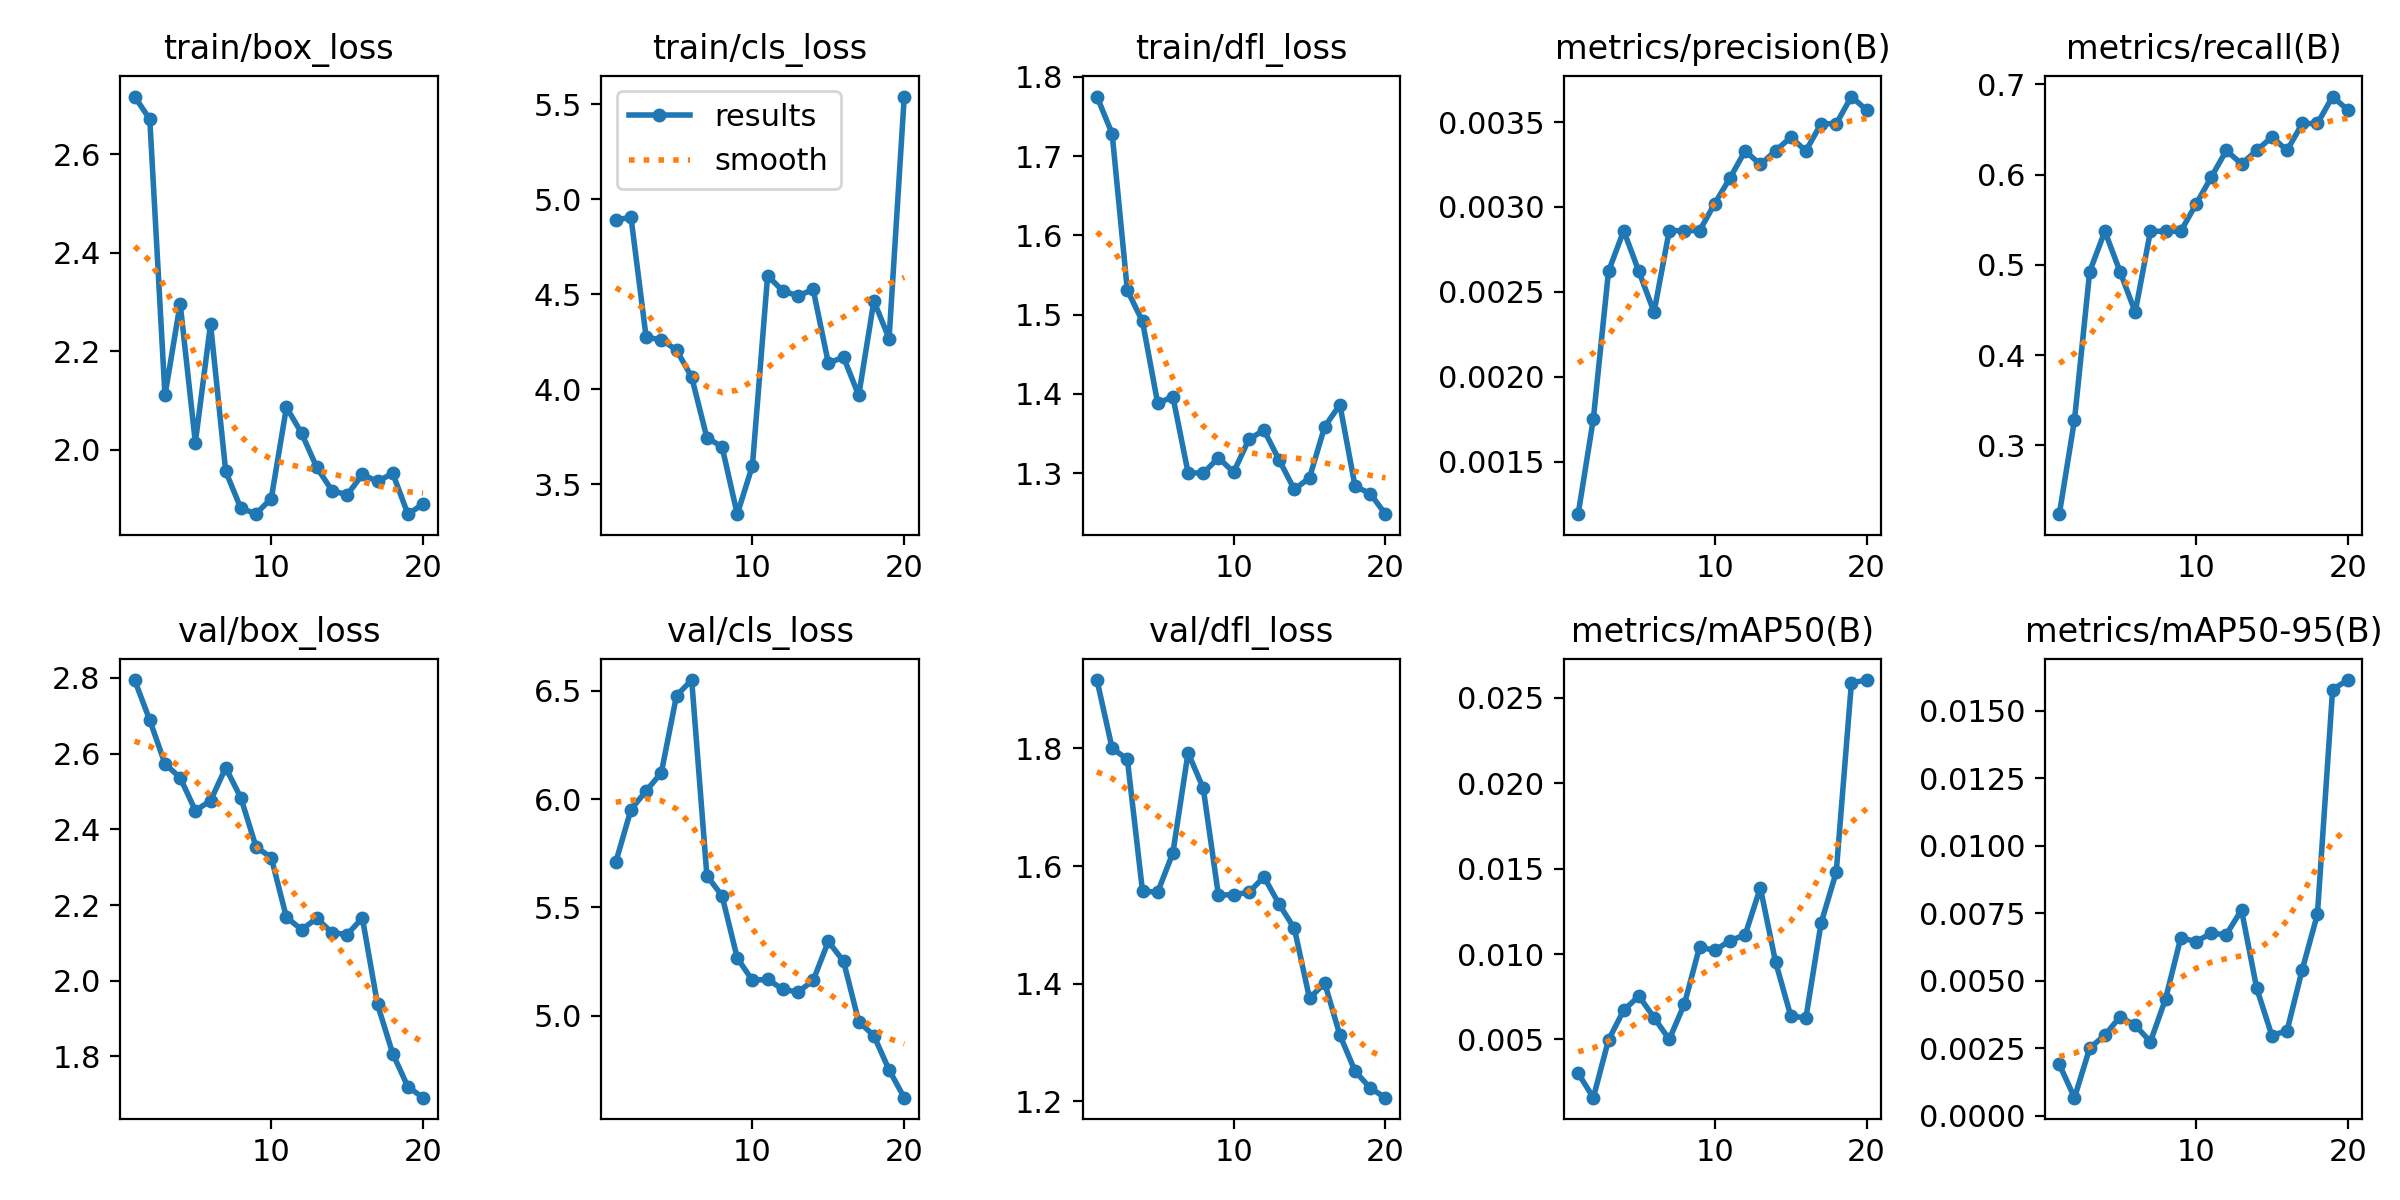

Data behind this chart, as committed beside it:
epoch, time, train/box_loss, train/cls_loss, train/dfl_loss, metrics/precision(B), metrics/recall(B), metrics/mAP50(B), metrics/mAP50-95(B), val/box_loss, val/cls_loss, val/dfl_loss, lr/pg0, lr/pg1, lr/pg2
1, 44, 2.717, 4.891, 1.775, 0.00119, 0.2239, 0.00302, 0.0019, 2.794, 5.709, 1.916, 4e-05, 4e-05, 4e-05
2, 79.07, 2.671, 4.906, 1.728, 0.00175, 0.3284, 0.00159, 0.00067, 2.688, 5.951, 1.8, 9.505e-05, 9.505e-05, 9.505e-05
3, 104.8, 2.11, 4.274, 1.531, 0.00262, 0.4925, 0.00497, 0.0025, 2.573, 6.038, 1.782, 0.0001442, 0.0001442, 0.0001442
4, 127.7, 2.297, 4.262, 1.491, 0.00286, 0.5373, 0.00671, 0.00299, 2.537, 6.121, 1.557, 0.0001873, 0.0001873, 0.0001873
5, 151.1, 2.014, 4.207, 1.388, 0.00262, 0.4925, 0.00754, 0.00366, 2.45, 6.478, 1.556, 0.0002246, 0.0002246, 0.0002246
6, 174.2, 2.255, 4.064, 1.397, 0.00238, 0.4478, 0.00628, 0.00335, 2.476, 6.549, 1.622, 0.0002559, 0.0002559, 0.0002559
7, 198.4, 1.956, 3.746, 1.301, 0.00286, 0.5373, 0.005, 0.00274, 2.563, 5.646, 1.793, 0.0002812, 0.0002812, 0.0002812
8, 219.5, 1.881, 3.698, 1.3, 0.00286, 0.5373, 0.00708, 0.00433, 2.483, 5.553, 1.732, 0.0003006, 0.0003006, 0.0003006
9, 241, 1.87, 3.343, 1.32, 0.00286, 0.5373, 0.01042, 0.00659, 2.353, 5.266, 1.551, 0.0003141, 0.0003141, 0.0003141
10, 517.9, 1.901, 3.599, 1.301, 0.00302, 0.5672, 0.01021, 0.00645, 2.325, 5.163, 1.552, 0.0003216, 0.0003216, 0.0003216
11, 547.6, 2.086, 4.599, 1.343, 0.00317, 0.597, 0.01079, 0.00675, 2.167, 5.168, 1.555, 0.0003232, 0.0003232, 0.0003232
12, 577.7, 2.033, 4.518, 1.354, 0.00333, 0.6269, 0.01112, 0.00671, 2.135, 5.121, 1.582, 0.0003189, 0.0003189, 0.0003189
13, 601.1, 1.964, 4.492, 1.317, 0.00325, 0.6119, 0.01389, 0.00762, 2.165, 5.109, 1.535, 0.0003086, 0.0003086, 0.0003086
14, 624.5, 1.917, 4.526, 1.28, 0.00333, 0.6269, 0.00955, 0.00472, 2.127, 5.162, 1.494, 0.0002923, 0.0002923, 0.0002923
15, 648.1, 1.908, 4.138, 1.294, 0.00341, 0.6418, 0.00639, 0.00297, 2.122, 5.342, 1.375, 0.0002702, 0.0002702, 0.0002702
16, 672.8, 1.95, 4.17, 1.359, 0.00333, 0.6269, 0.00625, 0.00315, 2.166, 5.251, 1.401, 0.0002421, 0.0002421, 0.0002421
17, 694.9, 1.935, 3.968, 1.386, 0.00349, 0.6567, 0.01181, 0.00541, 1.937, 4.973, 1.313, 0.000208, 0.000208, 0.000208
18, 855.3, 1.952, 4.466, 1.284, 0.00349, 0.6567, 0.0148, 0.00746, 1.807, 4.907, 1.252, 0.000168, 0.000168, 0.000168
19, 896.3, 1.869, 4.267, 1.274, 0.00365, 0.6866, 0.02589, 0.01578, 1.72, 4.75, 1.223, 0.0001221, 0.0001221, 0.0001221
20, 922.6, 1.89, 5.541, 1.249, 0.00357, 0.6716, 0.02605, 0.01613, 1.691, 4.621, 1.206, 7.021e-05, 7.021e-05, 7.021e-05
